Image classification data set "data" (chandrabhanu18/Image-Classification on GitHub). Class labels (2): cat, dog.

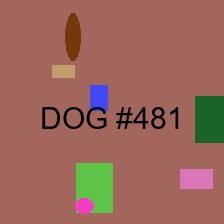
Label: dog

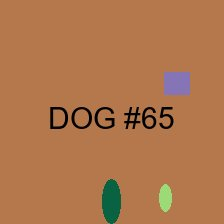
Label: dog

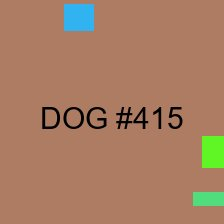
Label: dog

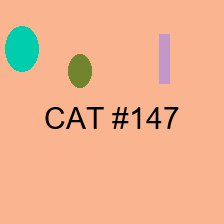
Label: cat

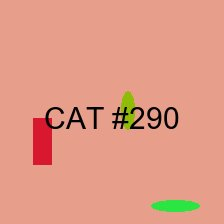
Label: cat

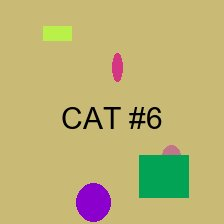
Label: cat
